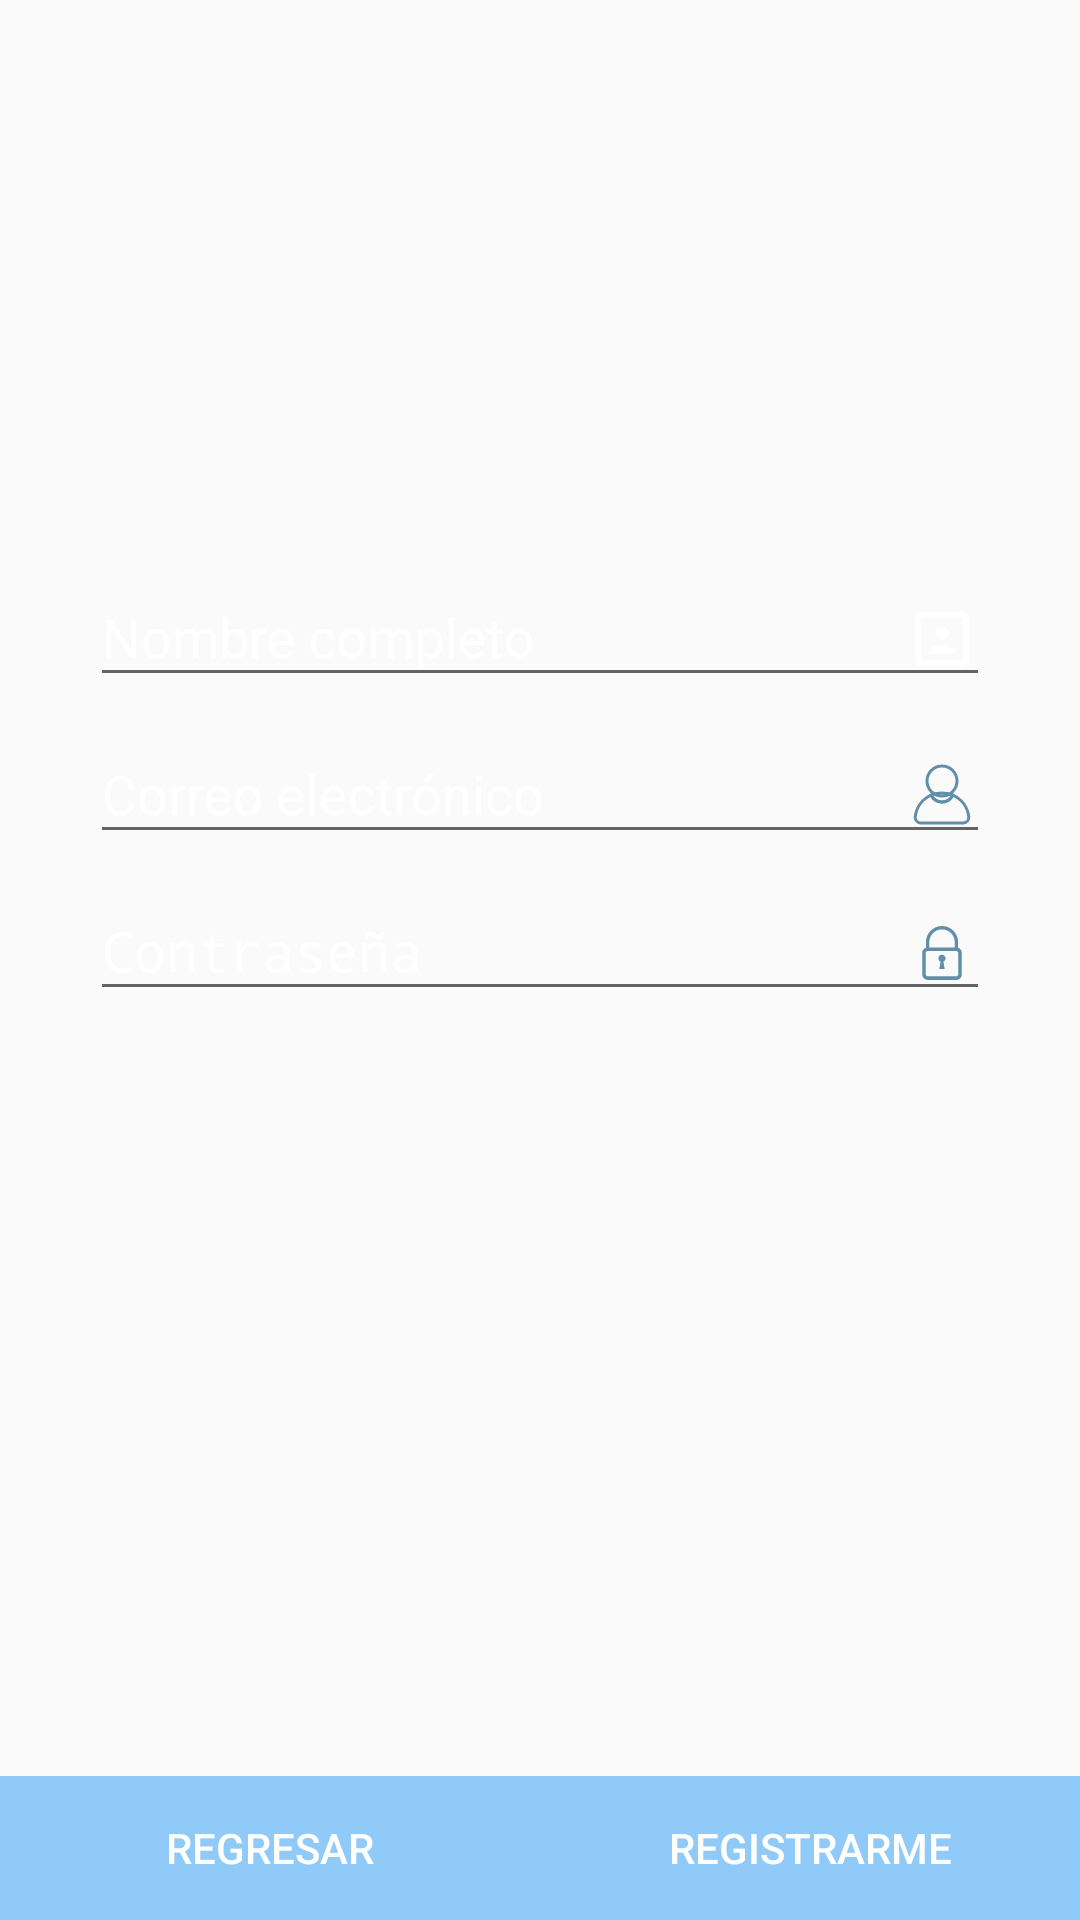

Android layout source for this screen:
<!-- AndroidManifest.xml: application theme AppTheme -->
<!-- res/layout/activity_sign_up.xml -->
<?xml version="1.0" encoding="utf-8"?>
<ScrollView xmlns:android="http://schemas.android.com/apk/res/android"
    xmlns:app="http://schemas.android.com/apk/res-auto"
    xmlns:tools="http://schemas.android.com/tools"
    android:id="@+id/registroSignUp"
    android:layout_width="match_parent"
    android:layout_height="match_parent"
    android:background="@drawable/android_gradient_list"
    android:fillViewport="true"
    tools:context=".Activities.SignUpActivity">

    <LinearLayout
        android:layout_width="match_parent"
        android:layout_height="wrap_content"

        android:orientation="vertical">

        <RelativeLayout
            android:layout_width="match_parent"
            android:layout_height="wrap_content"
            tools:ignore="UselessParent">

            <LinearLayout
                android:id="@+id/imageContainerSignUp"
                android:layout_width="match_parent"
                android:layout_height="wrap_content"
                android:gravity="center_horizontal"
                android:orientation="vertical"
                android:paddingBottom="@dimen/activity_sing_in_space_image"
                android:paddingTop="@dimen/activity_sing_in_space_image">

                <ImageView
                    android:layout_width="@dimen/activity_sign_up_size_image"
                    android:layout_height="@dimen/activity_sing_in_size_image"
                    android:src="@drawable/ic_music4"
                    tools:ignore="ContentDescription" />

            </LinearLayout>

            <LinearLayout
                android:id="@+id/editTextsContainer"
                android:layout_width="match_parent"
                android:layout_height="wrap_content"
                android:layout_below="@+id/imageContainerSignUp"
                android:orientation="vertical"
                android:paddingLeft="@dimen/activity_sign_up_margin_horizontal_editText"
                android:paddingRight="@dimen/activity_sign_up_margin_horizontal_editText"
                android:layout_marginBottom="@dimen/activity_sign_up_margin_bottom_editText">


                <android.support.design.widget.TextInputLayout
                    android:layout_width="match_parent"
                    android:layout_height="match_parent"
                    android:textColorHint="@color/colorWhite">

                    <EditText
                        android:id="@+id/name_sign_up"
                        android:layout_width="match_parent"
                        android:layout_height="wrap_content"
                        android:textColor="@color/colorWhite"
                        android:inputType="textCapWords"
                        android:drawableRight="@drawable/ic_name"
                        android:hint="@string/activity_sign_up_name"
                        app:backgroundTint="@color/colorWhite"
                        tools:ignore="RtlHardcoded" />

                </android.support.design.widget.TextInputLayout>



                <android.support.design.widget.TextInputLayout
                    android:layout_width="match_parent"
                    android:layout_height="match_parent"
                    android:textColorHint="@color/colorWhite">

                    <EditText
                        android:id="@+id/email_sign_Up"
                        android:layout_width="match_parent"
                        android:layout_height="wrap_content"
                        android:textColor="@color/colorWhite"
                        android:inputType="textEmailAddress"
                        android:drawableRight="@drawable/ic_sl"
                        android:hint="@string/activity_sign_up_email"
                        app:backgroundTint="@color/colorWhite"
                        tools:ignore="RtlHardcoded" />

                </android.support.design.widget.TextInputLayout>

                <android.support.design.widget.TextInputLayout
                    android:layout_width="match_parent"
                    android:layout_height="wrap_content"
                    android:textColorHint="#FFFFFF">

                    <EditText
                        android:id="@+id/password_sign_up"
                        android:drawableRight="@drawable/ic_padlock"
                        android:layout_width="match_parent"
                        android:textColor="@color/colorWhite"
                        android:layout_height="wrap_content"
                        android:hint="@string/activity_sign_up_password"
                        android:inputType="textPassword"
                        app:backgroundTint="@color/colorWhite"
                        tools:ignore="RtlHardcoded,TextFields" />

                </android.support.design.widget.TextInputLayout>

            </LinearLayout>

            <LinearLayout
                android:layout_width="match_parent"
                android:layout_height="wrap_content"
                android:layout_alignParentBottom="true"
                android:orientation="horizontal">

                <Button
                    android:id="@+id/back"
                    android:layout_width="0dp"
                    android:layout_height="wrap_content"
                    android:layout_weight=".5"
                    android:background="@drawable/background_raised_button"
                    android:text="@string/activity_sign_up_back_button"
                    android:textColor="@color/colorWhite"
                    tools:ignore="ButtonStyle" />

                <Button
                    android:id="@+id/sign_up_button"
                    android:layout_width="0dp"
                    android:layout_height="wrap_content"
                    android:layout_weight=".5"
                    android:background="@drawable/background_raised_button"
                    android:text="@string/activity_sign_up_sign_up_button"
                    android:textColor="@color/colorWhite"
                    tools:ignore="ButtonStyle" />

            </LinearLayout>

        </RelativeLayout>

    </LinearLayout>

</ScrollView>
<!-- resources referenced by this layout -->
<resources>
  <color name="colorWhite">#FFFFFF</color>
  <dimen name="activity_sign_up_margin_bottom_editText">70dp</dimen>
  <dimen name="activity_sign_up_margin_horizontal_editText">30dp</dimen>
  <dimen name="activity_sign_up_size_image">120dp</dimen>
  <dimen name="activity_sing_in_size_image">140dp</dimen>
  <dimen name="activity_sing_in_space_image">20dp</dimen>
  <!-- drawable background_raised_button (drawable-v21) -->
  <?xml version="1.0" encoding="utf-8"?>
  <selector xmlns:android="http://schemas.android.com/apk/res/android">
      <item android:drawable="@color/activity_sing_in_background_color" android:state_pressed="true"/>
      <item android:drawable="@color/activity_sing_in_color_buttonDark" android:state_focused="true"/>
      <item android:drawable="@color/activity_sing_in_color_buttonLight"/>
  </selector>
  <!-- drawable ic_name (drawable-v21) -->
  <vector xmlns:android="http://schemas.android.com/apk/res/android"
      android:width="24dp"
      android:height="24dp"
      android:viewportWidth="24.0"
      android:viewportHeight="24.0">
      <path
          android:fillColor="#ffffff"
          android:pathData="M19,19H5V5H19M19,3H5A2,2 0,0 0,3 5V19A2,2 0,0 0,5 21H19A2,2 0,0 0,21 19V5C21,3.89 20.1,3 19,3M16.5,16.25C16.5,14.75 13.5,14 12,14C10.5,14 7.5,14.75 7.5,16.25V17H16.5M12,12.25A2.25,2.25 0,0 0,14.25 10A2.25,2.25 0,0 0,12 7.75A2.25,2.25 0,0 0,9.75 10A2.25,2.25 0,0 0,12 12.25Z"/>
  </vector>
  <!-- drawable ic_sl (drawable-v21) -->
  <vector xmlns:android="http://schemas.android.com/apk/res/android"
      android:width="24dp"
      android:height="24dp"
      android:viewportWidth="24.0"
      android:viewportHeight="24.0">
      <path
          android:strokeWidth="1"
          android:pathData="m12,11c-1.277,0 -2.494,0.2 -3.594,0.7c0.649,1.3 2.011,2.3 3.594,2.3s2.945,-1 3.594,-2.3c-1.1,-0.5 -2.317,-0.7 -3.594,-0.7z"
          android:strokeColor="#618fa9"
          android:fillColor="#00000000"/>
      <path
          android:strokeWidth="1"
          android:pathData="m8.406,11.7c-2.886,1.3 -4.978,4 -5.344,7.3c0,1.1 0.833,2 1.938,2l14,0c1.105,0 1.938,-0.9 1.938,-2c-0.366,-3.3 -2.459,-6 -5.344,-7.3c-0.649,1.3 -2.011,2.3 -3.594,2.3s-2.945,-1 -3.594,-2.3z"
          android:strokeColor="#618fa9"
          android:fillColor="#00000000"/>
      <path
          android:strokeWidth="1"
          android:pathData="m17,7a5,5 0,1 1,-10 0a5,5 0,1 1,10 0z"
          android:strokeColor="#618fa9"
          android:fillColor="#00000000"/>
  </vector>
  <string name="activity_sign_up_back_button">Regresar</string>
  <string name="activity_sign_up_email">Correo electrónico</string>
  <string name="activity_sign_up_name">Nombre completo</string>
  <string name="activity_sign_up_password">Contraseña</string>
  <string name="activity_sign_up_sign_up_button">Registrarme</string>
  <style name="AppTheme" parent="Theme.AppCompat.Light.DarkActionBar">
          
          <item name="colorPrimary">@color/colorPrimary</item>
          <item name="colorPrimaryDark">@color/colorPrimaryDark</item>
          <item name="colorAccent">@color/colorAccent</item>
      </style>
  <color name="activity_sing_in_background_color">#77B3D4</color>
  <color name="activity_sing_in_color_buttonDark">#2E99E1</color>
  <color name="activity_sing_in_color_buttonLight">#90CAF9</color>
  <color name="colorPrimary">#3F51B5</color>
  <color name="colorPrimaryDark">#303F9F</color>
  <color name="colorAccent">#FF4081</color>
</resources>
